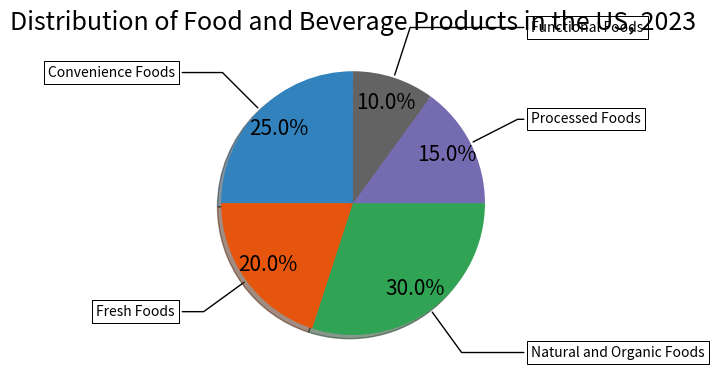

The matplotlib source for this figure: (Note: this script raises an exception after producing the figure.)

import matplotlib.pyplot as plt
import numpy as np

data = ['Convenience Foods','Fresh Foods','Natural and Organic Foods','Processed Foods','Functional Foods']
percentage = [25,20,30,15,10]

fig = plt.figure(figsize=(7,7))
ax = fig.add_subplot(111)
cmap = plt.get_cmap("tab20c")
outer_colors = cmap(np.arange(5)*4)
wedges, texts, autotexts = ax.pie(percentage, autopct='%1.1f%%', pctdistance=0.8,
        shadow=True, startangle=90, colors=outer_colors,
        textprops=dict(color="k", fontsize=15, va="center"))

ax.set_title("Distribution of Food and Beverage Products in the US, 2023", fontsize=18)
bbox_props = dict(boxstyle="square,pad=0.3", fc="w", ec="k", lw=0.72)
kw = dict(arrowprops=dict(arrowstyle="-"),
        bbox=bbox_props, zorder=0, va="center")

for i, p in enumerate(wedges):
    ang = (p.theta2 - p.theta1)/2. + p.theta1
    y = np.sin(np.deg2rad(ang))
    x = np.cos(np.deg2rad(ang))
    horizontal_alignment = {-1: "right", 1: "left"}[int(np.sign(x))]
    connectionstyle = "angle,angleA=0,angleB={}".format(ang)
    kw["arrowprops"].update({"connectionstyle": connectionstyle})
    ax.annotate(data[i], xy=(x, y), xytext=(1.35*np.sign(x), 1.4*y),
                horizontalalignment=horizontal_alignment, **kw)

ax.set_xticks([])
ax.set_yticks([])
plt.tight_layout()
plt.savefig('pie chart/png/18.png')
plt.clf()
